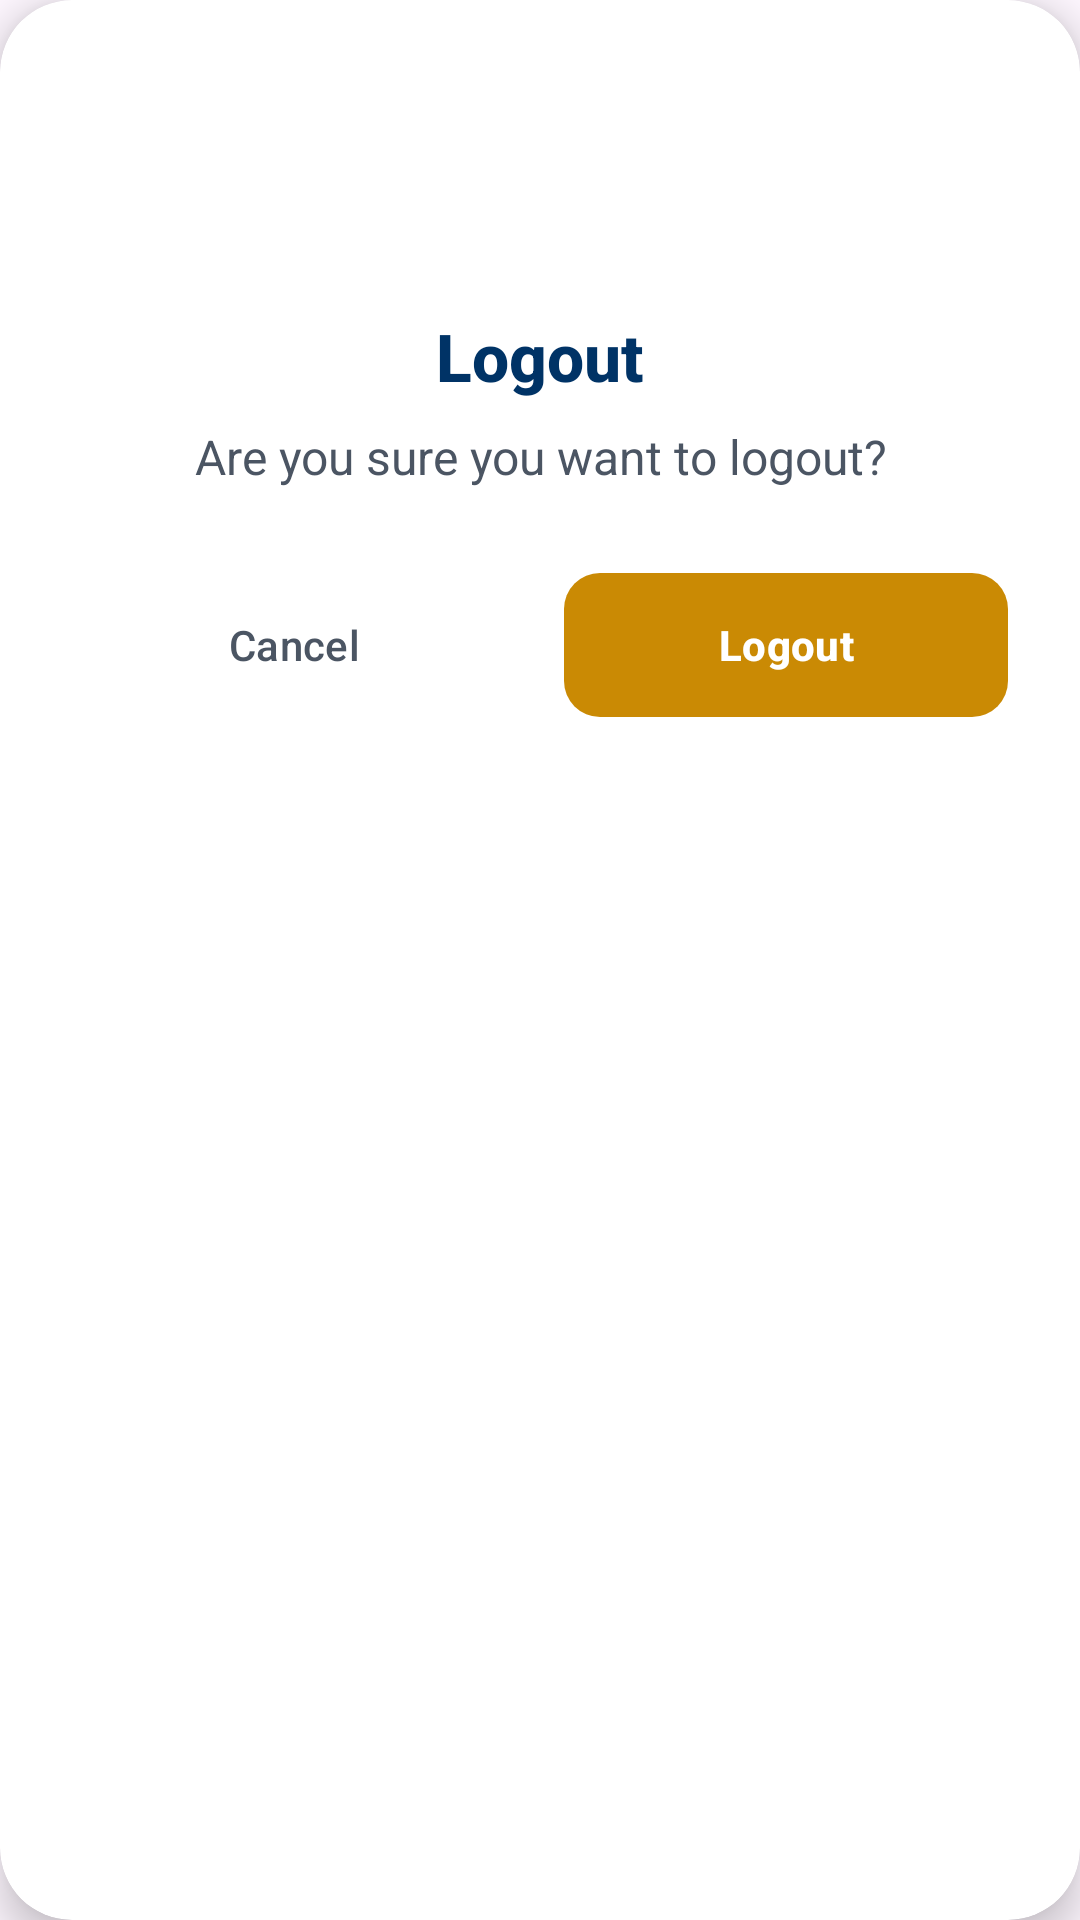

This screen was rendered from an Android layout file. Write that file and the resources it references.
<!-- AndroidManifest.xml: application theme Theme.BDO -->
<!-- res/layout/dialog_logout_confirmation.xml -->
<?xml version="1.0" encoding="utf-8"?>
<androidx.cardview.widget.CardView xmlns:android="http://schemas.android.com/apk/res/android"
    xmlns:app="http://schemas.android.com/apk/res-auto"
    android:layout_width="match_parent"
    android:layout_height="wrap_content"
    android:layout_margin="24dp"
    app:cardCornerRadius="24dp"
    app:cardElevation="8dp"
    app:cardBackgroundColor="@color/white">

    <LinearLayout
        android:layout_width="match_parent"
        android:layout_height="wrap_content"
        android:orientation="vertical"
        android:padding="24dp"
        android:gravity="center_horizontal">

        <ImageView
            android:layout_width="64dp"
            android:layout_height="64dp"
            android:src="@drawable/ic_logout" 
            app:tint="@color/yellow_600"
            android:layout_marginBottom="16dp"
            android:contentDescription="Logout Icon"/>

        <TextView
            android:layout_width="wrap_content"
            android:layout_height="wrap_content"
            android:text="Logout"
            android:textColor="@color/blue_900"
            android:textSize="22sp"
            android:textStyle="bold"
            android:fontFamily="sans-serif-medium"
            android:layout_marginBottom="8dp"/>

        <TextView
            android:layout_width="wrap_content"
            android:layout_height="wrap_content"
            android:text="Are you sure you want to logout?"
            android:textColor="@color/gray_600"
            android:textSize="16sp"
            android:gravity="center"
            android:layout_marginBottom="24dp"/>

        <LinearLayout
            android:layout_width="match_parent"
            android:layout_height="wrap_content"
            android:orientation="horizontal"
            android:gravity="center">

            <com.google.android.material.button.MaterialButton
                android:id="@+id/btnCancel"
                style="@style/Widget.Material3.Button.TextButton"
                android:layout_width="0dp"
                android:layout_height="56dp"
                android:layout_weight="1"
                android:layout_marginEnd="8dp"
                android:text="Cancel"
                android:textColor="@color/gray_600"
                app:rippleColor="@color/gray_200"/>

            <com.google.android.material.button.MaterialButton
                android:id="@+id/btnLogoutConfirm"
                style="@style/Widget.Material3.Button"
                android:layout_width="0dp"
                android:layout_height="56dp"
                android:layout_weight="1"
                android:layout_marginStart="8dp"
                android:text="Logout"
                android:textColor="@color/white"
                android:textStyle="bold"
                app:backgroundTint="@color/yellow_600"
                app:cornerRadius="12dp"
                app:rippleColor="@color/yellow_800"/>

        </LinearLayout>

    </LinearLayout>

</androidx.cardview.widget.CardView>
<!-- resources referenced by this layout -->
<resources>
  <color name="blue_900">#003366</color>
  <color name="gray_200">#E5E7EB</color>
  <color name="gray_600">#4B5563</color>
  <color name="white">#FFFFFFFF</color>
  <color name="yellow_600">#CA8A04</color>
  <color name="yellow_800">#854D0E</color>
  <style name="Theme.BDO" parent="Base.Theme.BDO" />
  <style name="Base.Theme.BDO" parent="Theme.Material3.DayNight.NoActionBar">
          
          
      </style>
</resources>
